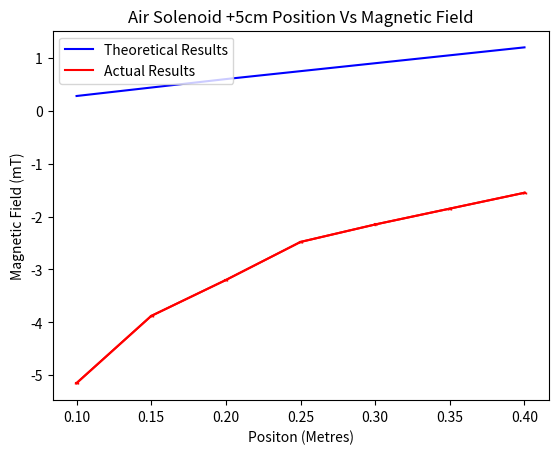

Source code (Python): (Note: this script raises an exception after producing the figure.)
# -*- coding: utf-8 -*-
"""
Spyder Editor

This is a temporary script file.
"""

import matplotlib.pylab as plt

#----------------------------------------
#Theory Results plot

X = (0.10,0.15,0.20,0.25,0.30,0.35,0.40)
Y = (0.28,0.44,0.60,0.75,0.90,1.05,1.20)

#----------------------------------------
#Actual Results plot

x = (0.10,0.15,0.20,0.25,0.30,0.35,0.40)
y = (-5.15,-3.88,-3.20,-2.48,-2.15,-1.85,-1.55)

xerror = 0.001
yerror = 0.005

#----------------------------------------
plt.figure()
plt.plot(X,Y,'-b',label='Theoretical Results')
plt.plot(x,y,'-r',label='Actual Results')
plt.errorbar(x, y, xerr=xerror, yerr=yerror, fmt='-r', ecolor='red', capsize=1)
plt.xlabel('Positon (Metres)')
plt.ylabel('Magnetic Field (mT)')
plt.legend(loc='upper left')
plt.title('Air Solenoid +5cm Position Vs Magnetic Field')
plt.savefig('Air_Solenoid_Position_Vs_Magnetic_Field.png')
plt.show()

print('Solution in mT')
print(Z)